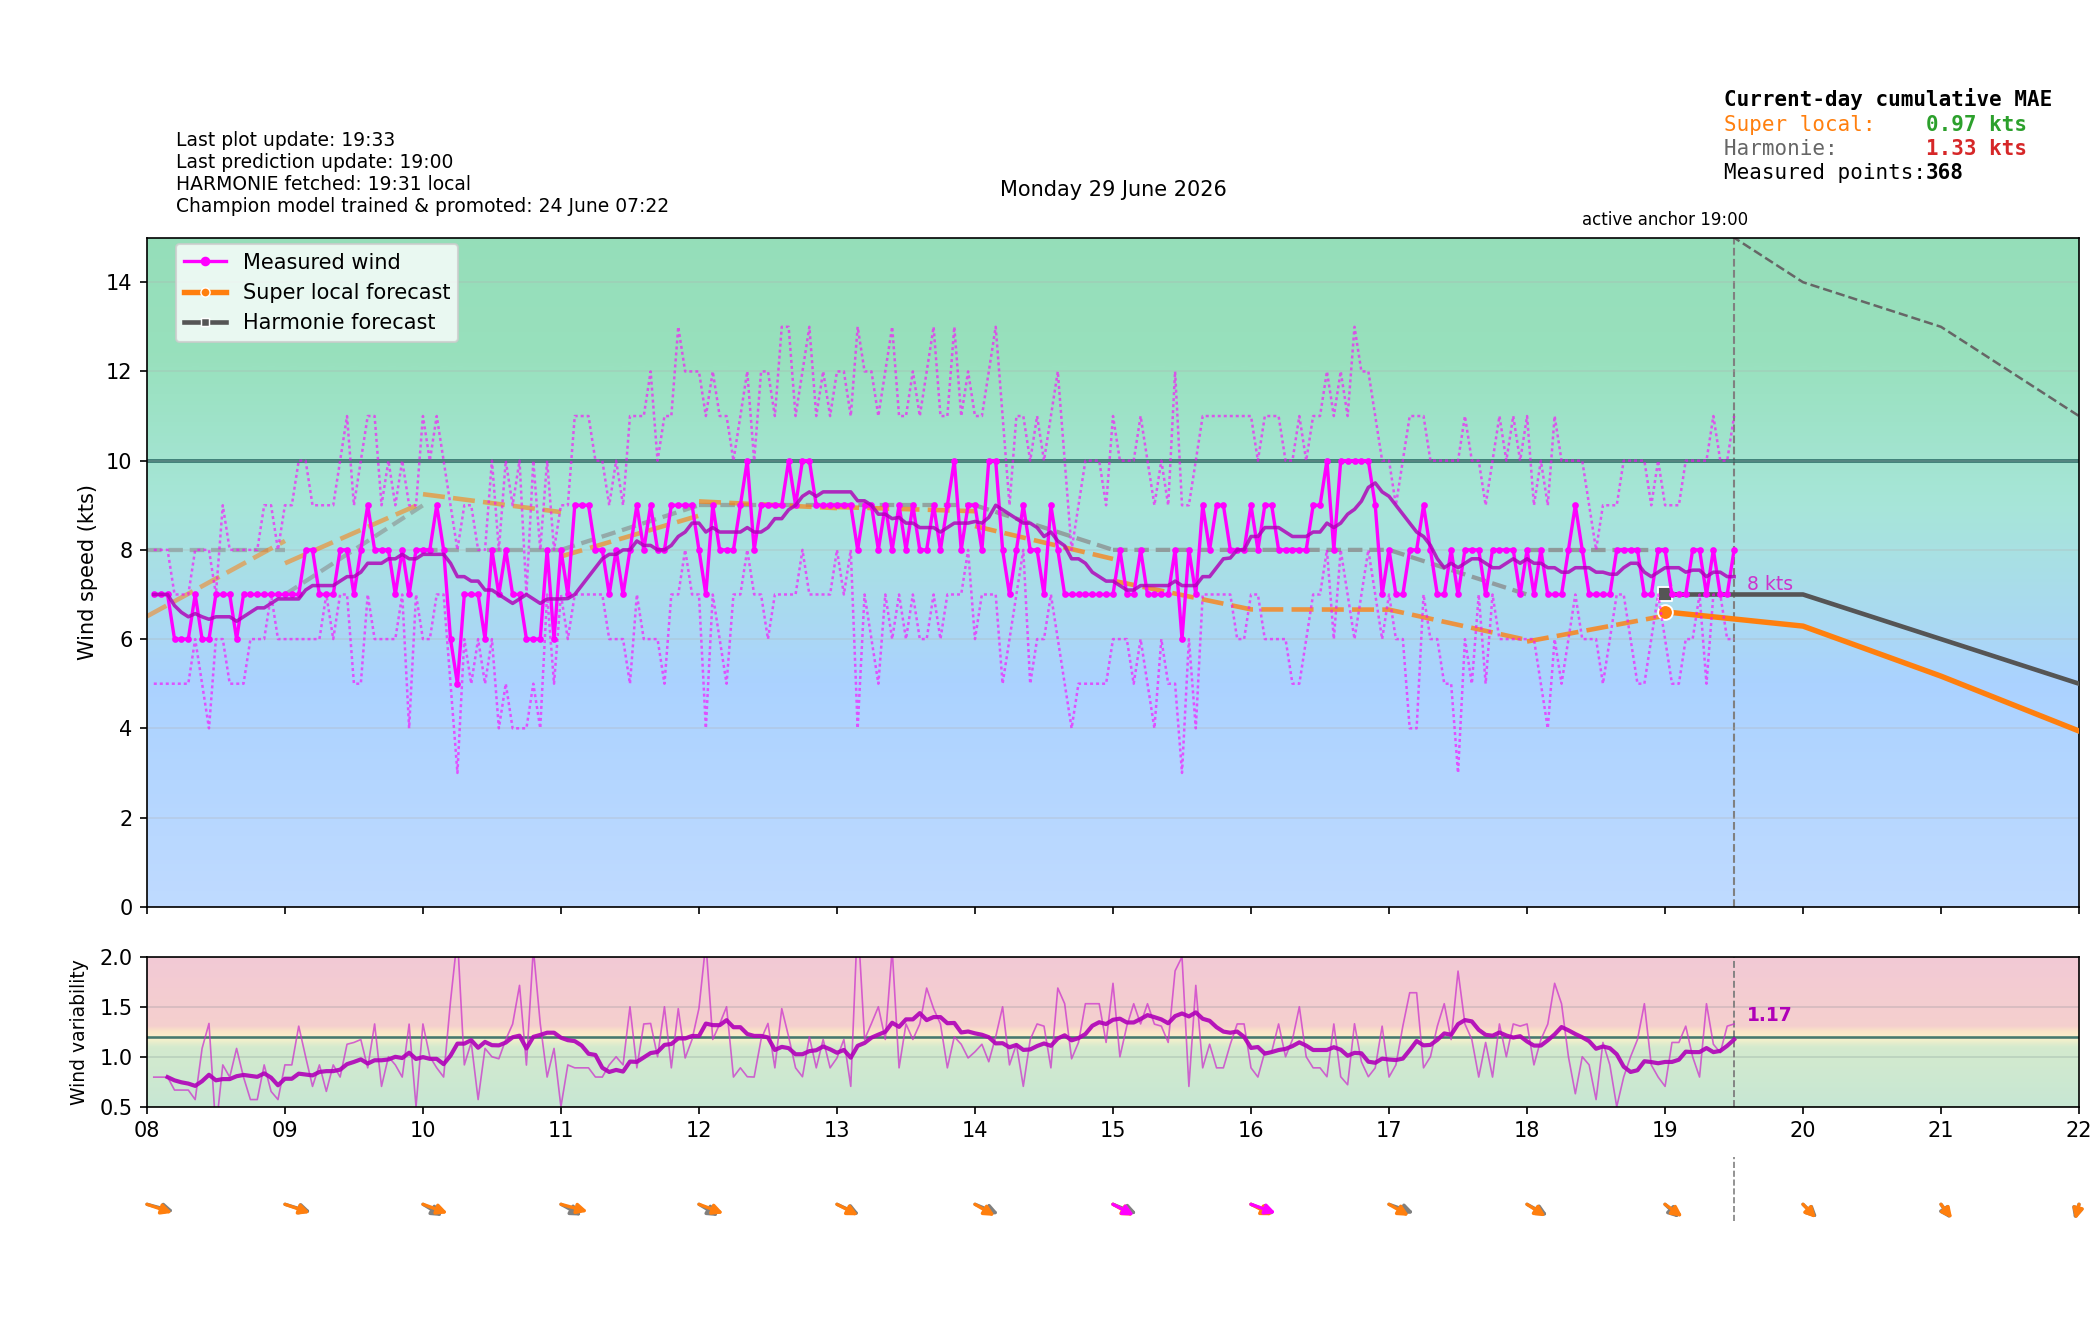

Source data for this figure (header and first rows):
time_local, is_forecast_grid, is_actual_observation, forecast_wind_speed, forecast_wind_min, forecast_wind_max, forecast_wind_dir_deg, lstm_pred_wind_speed_full, lstm_pred_wind_dir_deg_full, lstm_pred_wind_speed, lstm_pred_wind_dir_deg, actual_wind_speed, actual_wind_min, actual_wind_max, actual_wind_dir_deg, is_future, hour_local, minute_local
2026-06-29T00:00:00+0200, True, False, 8.0, 8.0, 14.0, 245.0, , 233.5, , , , , , , False, 00, 0
2026-06-29T00:02:54+0200, False, True, , , , , , , , , 4.0, 3.0, 7.0, 229.0, False, 00, 2
2026-06-29T00:05:54+0200, False, True, , , , , , , , , 4.0, 3.0, 5.0, 229.0, False, 00, 5
2026-06-29T00:06:00+0200, True, False, 7.8, 7.8, 13.8, 243.9, , 232.9, , , , , , , False, 00, 6
2026-06-29T00:08:54+0200, False, True, , , , , , , , , 4.0, 4.0, 6.0, 229.0, False, 00, 8
2026-06-29T00:11:54+0200, False, True, , , , , , , , , 4.0, 3.0, 7.0, 226.0, False, 00, 11
2026-06-29T00:12:00+0200, True, False, 7.6, 7.6, 13.6, 242.8, , 232.3, , , , , , , False, 00, 12
2026-06-29T00:14:54+0200, False, True, , , , , , , , , 5.0, 3.0, 7.0, 222.0, False, 00, 14
2026-06-29T00:17:54+0200, False, True, , , , , , , , , 5.0, 4.0, 7.0, 220.0, False, 00, 17
2026-06-29T00:18:00+0200, True, False, 7.4, 7.4, 13.4, 241.7, , 231.8, , , , , , , False, 00, 18
2026-06-29T00:20:54+0200, False, True, , , , , , , , , 5.0, 4.0, 7.0, 220.0, False, 00, 20
2026-06-29T00:23:54+0200, False, True, , , , , , , , , 5.0, 3.0, 7.0, 219.0, False, 00, 23
2026-06-29T00:24:00+0200, True, False, 7.2, 7.2, 13.2, 240.6, , 231.2, , , , , , , False, 00, 24
2026-06-29T00:26:54+0200, False, True, , , , , , , , , 4.0, 3.0, 7.0, 222.0, False, 00, 26
2026-06-29T00:29:54+0200, False, True, , , , , , , , , 5.0, 4.0, 6.0, 226.0, False, 00, 29
2026-06-29T00:30:00+0200, True, False, 7.0, 7.0, 13.0, 239.5, , 230.7, , , , , , , False, 00, 30
2026-06-29T00:32:54+0200, False, True, , , , , , , , , 5.0, 3.0, 7.0, 222.0, False, 00, 32
2026-06-29T00:35:56+0200, False, True, , , , , , , , , 5.0, 4.0, 6.0, 217.0, False, 00, 35
2026-06-29T00:36:00+0200, True, False, 6.8, 6.8, 12.8, 238.4, , 230.1, , , , , , , False, 00, 36
2026-06-29T00:38:54+0200, False, True, , , , , , , , , 5.0, 4.0, 7.0, 222.0, False, 00, 38
2026-06-29T00:41:55+0200, False, True, , , , , , , , , 6.0, 4.0, 7.0, 222.0, False, 00, 41
2026-06-29T00:42:00+0200, True, False, 6.6, 6.6, 12.6, 237.3, , 229.5, , , , , , , False, 00, 42
2026-06-29T00:44:54+0200, False, True, , , , , , , , , 5.0, 3.0, 7.0, 222.0, False, 00, 44
2026-06-29T00:47:54+0200, False, True, , , , , , , , , 5.0, 3.0, 7.0, 222.0, False, 00, 47
2026-06-29T00:48:00+0200, True, False, 6.4, 6.4, 12.4, 236.2, , 229, , , , , , , False, 00, 48
2026-06-29T00:50:54+0200, False, True, , , , , , , , , 5.0, 4.0, 7.0, 220.0, False, 00, 50
2026-06-29T00:53:54+0200, False, True, , , , , , , , , 5.0, 3.0, 7.0, 226.0, False, 00, 53
2026-06-29T00:54:00+0200, True, False, 6.2, 6.2, 12.2, 235.1, , 228.4, , , , , , , False, 00, 54
2026-06-29T00:56:54+0200, False, True, , , , , , , , , 5.0, 4.0, 9.0, 227.0, False, 00, 56
2026-06-29T00:59:54+0200, False, True, , , , , , , , , 6.0, 5.0, 8.0, 231.0, False, 00, 59
2026-06-29T01:00:00+0200, True, False, 6.0, 6.0, 12.0, 234.0, 3.855, 227.8, , , , , , , False, 01, 0
2026-06-29T01:02:54+0200, False, True, , , , , , , , , 8.0, 7.0, 10.0, 226.0, False, 01, 2
2026-06-29T01:05:54+0200, False, True, , , , , , , , , 7.0, 4.0, 10.0, 218.0, False, 01, 5
2026-06-29T01:06:00+0200, True, False, 6.0, 6.0, 11.7, 235.9, 4.1, 227.6, , , , , , , False, 01, 6
2026-06-29T01:08:55+0200, False, True, , , , , , , , , 6.0, 4.0, 8.0, 225.0, False, 01, 8
2026-06-29T01:11:54+0200, False, True, , , , , , , , , 8.0, 6.0, 12.0, 222.0, False, 01, 11
2026-06-29T01:12:00+0200, True, False, 6.0, 6.0, 11.4, 237.8, 4.346, 227.4, , , , , , , False, 01, 12
2026-06-29T01:14:54+0200, False, True, , , , , , , , , 7.0, 5.0, 8.0, 220.0, False, 01, 14
2026-06-29T01:17:54+0200, False, True, , , , , , , , , 7.0, 5.0, 11.0, 219.0, False, 01, 17
2026-06-29T01:18:00+0200, True, False, 6.0, 6.0, 11.1, 239.7, 4.591, 227.1, , , , , , , False, 01, 18
2026-06-29T01:20:54+0200, False, True, , , , , , , , , 8.0, 6.0, 10.0, 226.0, False, 01, 20
2026-06-29T01:23:54+0200, False, True, , , , , , , , , 7.0, 4.0, 11.0, 224.0, False, 01, 23
2026-06-29T01:24:00+0200, True, False, 6.0, 6.0, 10.8, 241.6, 4.836, 226.9, , , , , , , False, 01, 24
2026-06-29T01:26:55+0200, False, True, , , , , , , , , 7.0, 5.0, 10.0, 220.0, False, 01, 26
2026-06-29T01:29:55+0200, False, True, , , , , , , , , 7.0, 4.0, 9.0, 224.0, False, 01, 29
2026-06-29T01:30:00+0200, True, False, 6.0, 6.0, 10.5, 243.5, 5.082, 226.6, , , , , , , False, 01, 30
2026-06-29T01:32:54+0200, False, True, , , , , , , , , 7.0, 5.0, 9.0, 222.0, False, 01, 32
2026-06-29T01:35:55+0200, False, True, , , , , , , , , 8.0, 4.0, 11.0, 223.0, False, 01, 35
2026-06-29T01:36:00+0200, True, False, 6.0, 6.0, 10.2, 245.4, 5.327, 226.4, , , , , , , False, 01, 36
2026-06-29T01:38:55+0200, False, True, , , , , , , , , 7.0, 5.0, 9.0, 222.0, False, 01, 38
2026-06-29T01:41:55+0200, False, True, , , , , , , , , 9.0, 6.0, 12.0, 222.0, False, 01, 41
2026-06-29T01:42:00+0200, True, False, 6.0, 6.0, 9.9, 247.3, 5.572, 226.1, , , , , , , False, 01, 42
2026-06-29T01:44:55+0200, False, True, , , , , , , , , 8.0, 7.0, 11.0, 219.0, False, 01, 44
2026-06-29T01:47:54+0200, False, True, , , , , , , , , 9.0, 6.0, 11.0, 222.0, False, 01, 47
2026-06-29T01:48:00+0200, True, False, 6.0, 6.0, 9.6, 249.2, 5.818, 225.9, , , , , , , False, 01, 48
2026-06-29T01:50:55+0200, False, True, , , , , , , , , 8.0, 5.0, 11.0, 223.0, False, 01, 50
2026-06-29T01:53:55+0200, False, True, , , , , , , , , 7.0, 4.0, 11.0, 231.0, False, 01, 53
2026-06-29T01:54:00+0200, True, False, 6.0, 6.0, 9.3, 251.1, 6.063, 225.6, , , , , , , False, 01, 54
2026-06-29T01:56:54+0200, False, True, , , , , , , , , 8.0, 6.0, 10.0, 233.0, False, 01, 56
2026-06-29T01:59:55+0200, False, True, , , , , , , , , 7.0, 4.0, 10.0, 228.0, False, 01, 59
... 542 more rows
